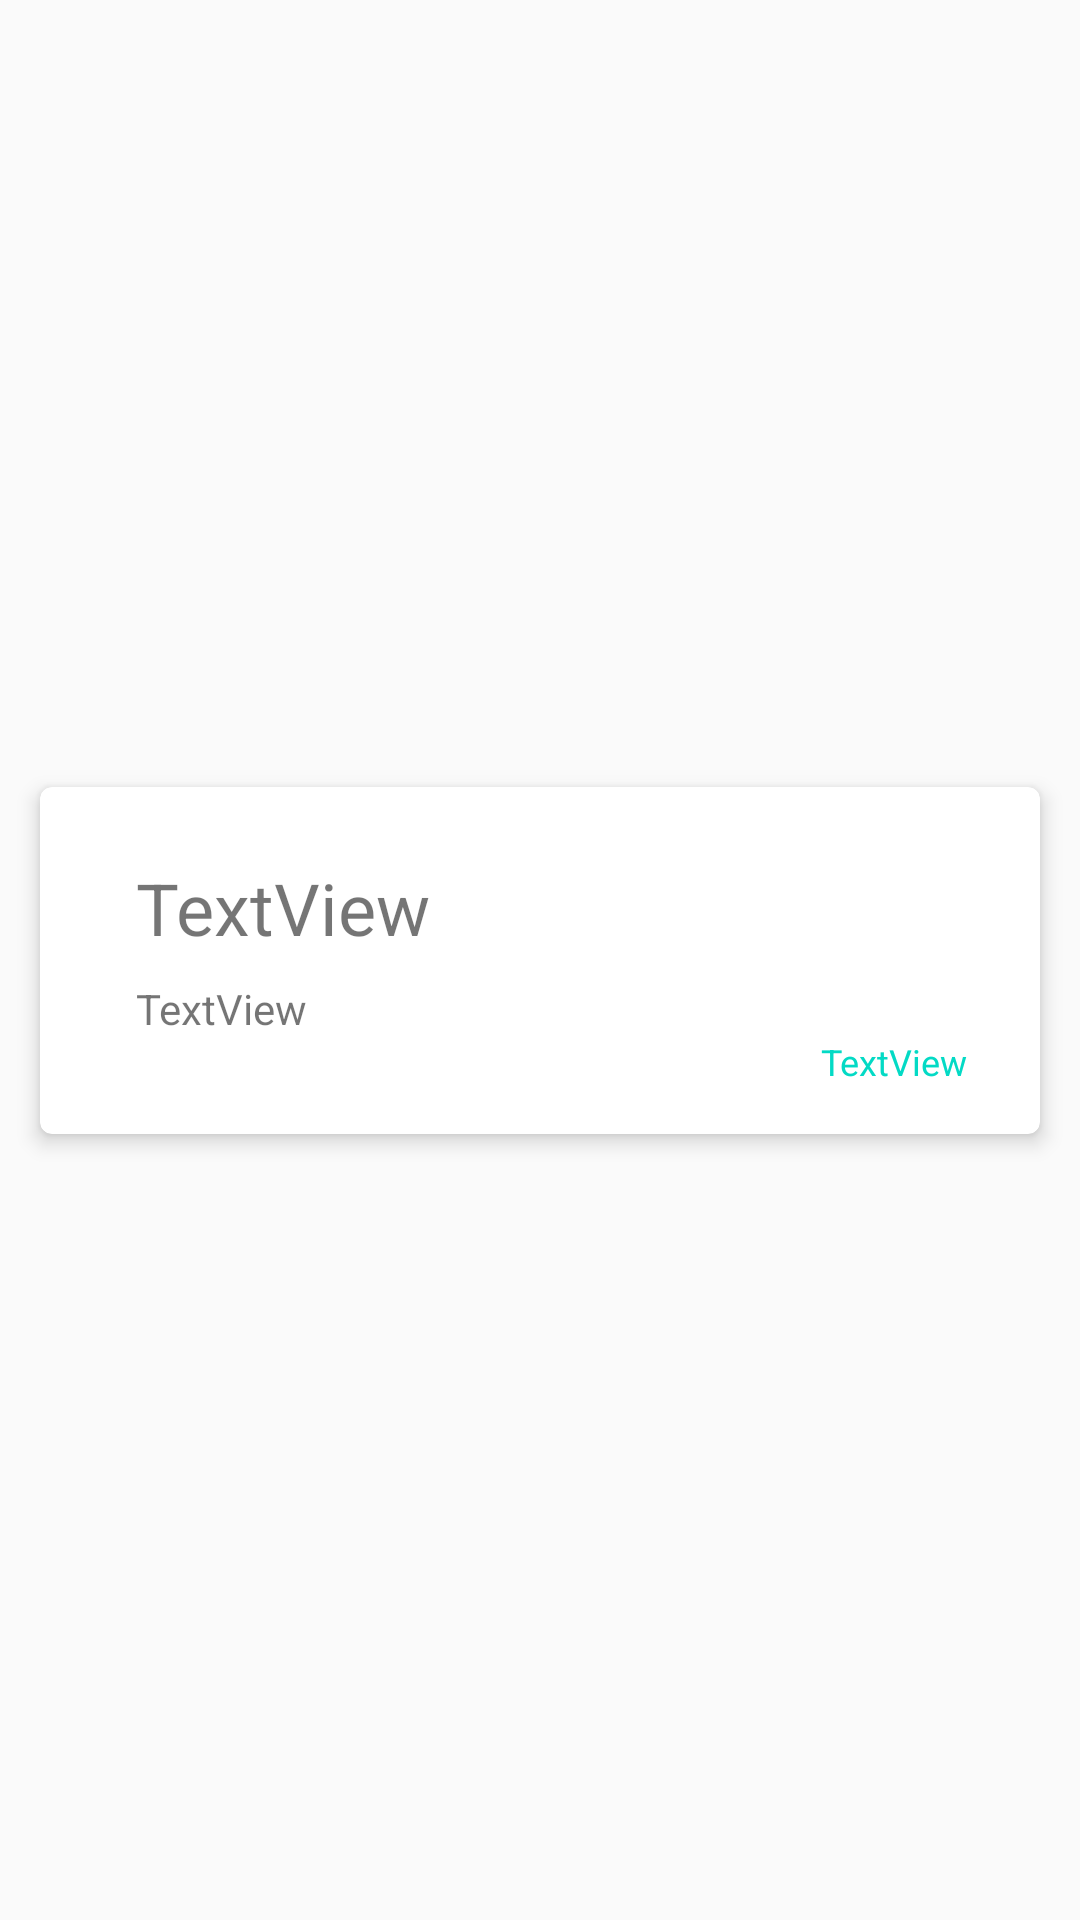

Here is an Android app screen rendered from its layout file. Give the layout XML and the strings, colors and styles it references.
<!-- AndroidManifest.xml: application theme AppTheme -->
<!-- res/layout/recycler_view_rows.xml -->
<?xml version="1.0" encoding="utf-8"?>
<androidx.constraintlayout.widget.ConstraintLayout xmlns:android="http://schemas.android.com/apk/res/android"
    xmlns:app="http://schemas.android.com/apk/res-auto"
    android:layout_width="match_parent"

    android:layout_height="wrap_content">

    <androidx.cardview.widget.CardView
        android:layout_width="match_parent"
        android:layout_height="wrap_content"
        android:layout_marginStart="8dp"
        android:layout_marginTop="8dp"
        android:layout_marginEnd="8dp"
        android:layout_marginBottom="8dp"
        app:cardCornerRadius="4dp"
        app:cardElevation="4dp"
        app:cardUseCompatPadding="true"
        app:contentPadding="16dp"
        app:layout_constraintBottom_toBottomOf="parent"
        app:layout_constraintEnd_toEndOf="parent"
        app:layout_constraintStart_toStartOf="parent"
        app:layout_constraintTop_toTopOf="parent">

        <androidx.constraintlayout.widget.ConstraintLayout
            android:layout_width="match_parent"
            android:layout_height="wrap_content">

            <ImageView
                android:id="@+id/image_view_deal"
                android:layout_width="wrap_content"
                android:layout_height="wrap_content"
                android:layout_marginStart="8dp"
                android:layout_marginTop="8dp"
                app:layout_constraintStart_toStartOf="parent"
                app:layout_constraintTop_toTopOf="parent"
                app:srcCompat="@drawable/ic_launcher" />

            <TextView
                android:id="@+id/text_view_deal_title"
                android:layout_width="wrap_content"
                android:layout_height="wrap_content"
                android:layout_marginStart="8dp"
                android:layout_marginTop="8dp"
                android:text="TextView"
                android:textSize="24sp"
                app:layout_constraintStart_toEndOf="@+id/image_view_deal"
                app:layout_constraintTop_toTopOf="parent" />

            <TextView
                android:id="@+id/text_view_deal_description"
                android:layout_width="wrap_content"
                android:layout_height="wrap_content"
                android:layout_marginStart="8dp"
                android:layout_marginTop="8dp"
                android:text="TextView"
                app:layout_constraintStart_toEndOf="@+id/image_view_deal"
                app:layout_constraintTop_toBottomOf="@+id/text_view_deal_title" />

            <TextView
                android:id="@+id/text_view_deal_price"
                android:layout_width="wrap_content"
                android:layout_height="wrap_content"
                android:layout_marginEnd="8dp"
                android:text="TextView"
                android:textColor="@color/colorAccent"
                android:textSize="12sp"
                app:layout_constraintEnd_toEndOf="parent"
                app:layout_constraintTop_toBottomOf="@+id/text_view_deal_description" />
        </androidx.constraintlayout.widget.ConstraintLayout>
    </androidx.cardview.widget.CardView>
</androidx.constraintlayout.widget.ConstraintLayout>
<!-- resources referenced by this layout -->
<resources>
  <style name="AppTheme" parent="Theme.AppCompat.Light.DarkActionBar">
          
          <item name="colorPrimary">@color/colorPrimary</item>
          <item name="colorPrimaryDark">@color/colorPrimaryDark</item>
          <item name="colorAccent">@color/colorAccent</item>
      </style>
  <!-- not gathered from this repository: default colours our renderer supplied (Android Studio template values) -->
  <color name="colorPrimary">#FF6200EE</color>
  <color name="colorPrimaryDark">#FF3700B3</color>
  <color name="colorAccent">#FF03DAC5</color>
</resources>
